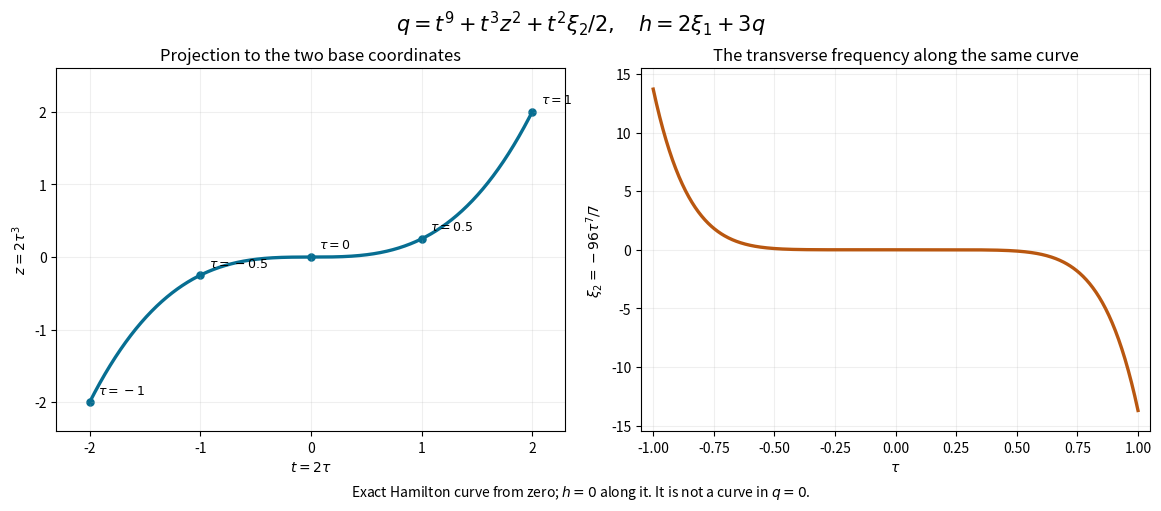

Reproduce this figure in Python. (Note: this script raises an exception after producing the figure.)
"""Exact original CC0 illustration of the mixed weighted Hamilton model."""
from pathlib import Path
import numpy as np
import matplotlib
matplotlib.use('Agg')
import matplotlib.pyplot as plt

tau=np.linspace(-1,1,601)
t=2*tau
z=2*tau**3
xi2=-96*tau**7/7
q=t**9+t**3*z**2+t**2*xi2/2
xi1=-3*q/2
assert np.allclose(2*xi1+3*q,0,atol=1e-12)
assert np.allclose(q,3616*tau**9/7,rtol=1e-12,atol=1e-12)
assert np.allclose(9*t**8+3*t**2*z**2+t*xi2,16272*tau**8/7,rtol=1e-12,atol=1e-12)

fig,axes=plt.subplots(1,2,figsize=(11.5,5),layout='constrained')
fig.suptitle(r'$q=t^9+t^3z^2+t^2\xi_2/2,\quad h=2\xi_1+3q$',fontsize=15)
axes[0].plot(t,z,color='#076e92',lw=2.4)
for u in [-1,-.5,0,.5,1]:
 axes[0].scatter([2*u],[2*u**3],color='#076e92',s=26)
 axes[0].annotate(r'$\tau='+str(u)+r'$',(2*u,2*u**3),xytext=(6,6),textcoords='offset points',fontsize=9)
axes[0].set(xlabel=r'$t=2\tau$',ylabel=r'$z=2\tau^3$',title='Projection to the two base coordinates')
axes[0].set_xlim(-2.3,2.3);axes[0].set_ylim(-2.4,2.6)
axes[0].grid(alpha=.2)
axes[1].plot(tau,xi2,color='#b95710',lw=2.4)
axes[1].set(xlabel=r'$\tau$',ylabel=r'$\xi_2=-96\tau^7/7$',title='The transverse frequency along the same curve')
axes[1].grid(alpha=.2)
axes[1].set_xlim(-1.05,1.05);axes[1].set_ylim(-15.5,15.5)
fig.supxlabel(r'Exact Hamilton curve from zero; $h=0$ along it. It is not a curve in $q=0$.',fontsize=10)
fig.savefig(Path(__file__).with_name('mixed-hamilton-curve.png'),dpi=180,metadata={'Software':'Matplotlib; original CC0 figure'})
